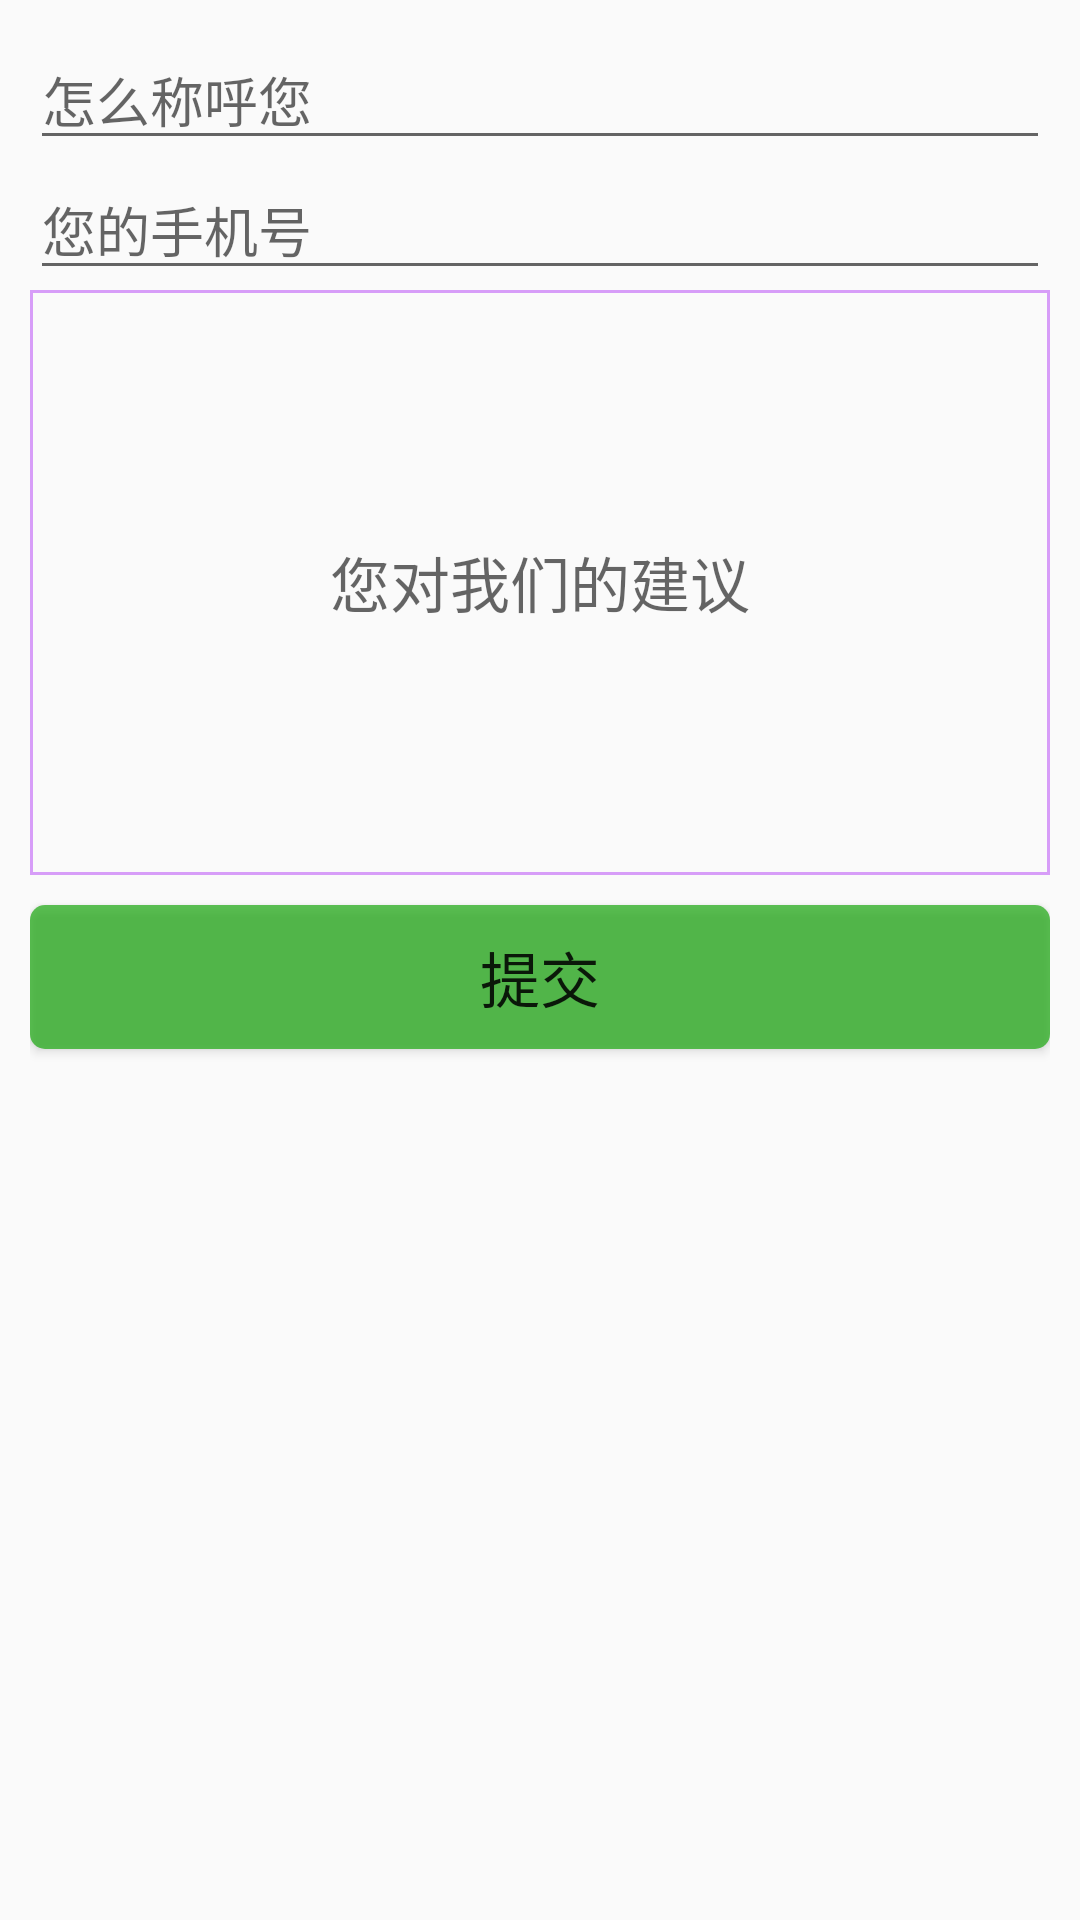

Produce the Android XML layout that renders to this screen, including the resource entries it uses.
<!-- AndroidManifest.xml: application theme AppTheme -->
<!-- res/layout/advice_layout.xml -->
<?xml version="1.0" encoding="utf-8"?>

<LinearLayout xmlns:android="http://schemas.android.com/apk/res/android"
    android:orientation="vertical"
    android:padding="10dp"
    android:layout_width="match_parent"
    android:layout_height="match_parent">
    <EditText
        android:id="@+id/advice_name"
        android:layout_width="match_parent"
        android:maxLines="1"
        android:hint="怎么称呼您"
        android:layout_height="wrap_content" />
    <EditText
        android:id="@+id/advice_phone"
        android:layout_width="match_parent"
        android:maxLines="1"
        android:hint="您的手机号"
        android:inputType="phone"
        android:layout_height="wrap_content" />

    <EditText
        android:id="@+id/advice_content"
        android:maxLines="8"
        android:lines="8"
        android:textSize="20sp"
        android:gravity="center"
        android:hint="您对我们的建议"
        android:background="@drawable/week_shape"
        android:layout_width="match_parent"
        android:layout_height="wrap_content" />

    <Button
        android:id="@+id/submit_advice"
        android:layout_marginTop="10dp"
        android:text="提交"
        android:textSize="20sp"
        android:background="@drawable/login_bt"
        android:layout_width="match_parent"
        android:layout_height="wrap_content" />

</LinearLayout>
<!-- resources referenced by this layout -->
<resources>
  <!-- drawable login_bt (drawable) -->
  <?xml version="1.0" encoding="utf-8"?>
  
  <shape xmlns:android="http://schemas.android.com/apk/res/android"
      android:shape="rectangle">
      <corners android:radius="5dp"/>
      <solid android:color="#aa10a604"/>
  </shape>
  <!-- drawable week_shape (drawable) -->
  <?xml version="1.0" encoding="utf-8"?>
  
  <shape xmlns:android="http://schemas.android.com/apk/res/android" android:shape="rectangle">
  
      <stroke android:width="1dp" android:color="#88B94DF7"/>
  </shape>
  <style name="AppTheme" parent="Theme.AppCompat.Light.NoActionBar">
          
          <item name="colorPrimary">@color/colorPrimary</item>
          <item name="colorPrimaryDark">@color/colorPrimaryDark</item>
          <item name="colorAccent">@color/colorAccent</item>
      </style>
  <color name="colorPrimary">#3F51B5</color>
  <color name="colorPrimaryDark">#303F9F</color>
  <color name="colorAccent">#FF4081</color>
</resources>
